Run: headless pygame with SDL's dummy video driver; simulated clock (each Clock.tick advances the game by its frame time, no real sleeping); random seed 0; keys injected as events and as key.get_pressed() state; no mouse input.
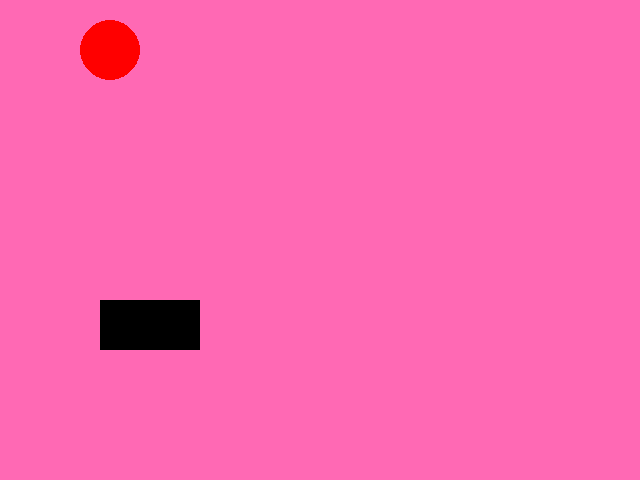
Frame 1 of 4 · flips 1–60 · no input
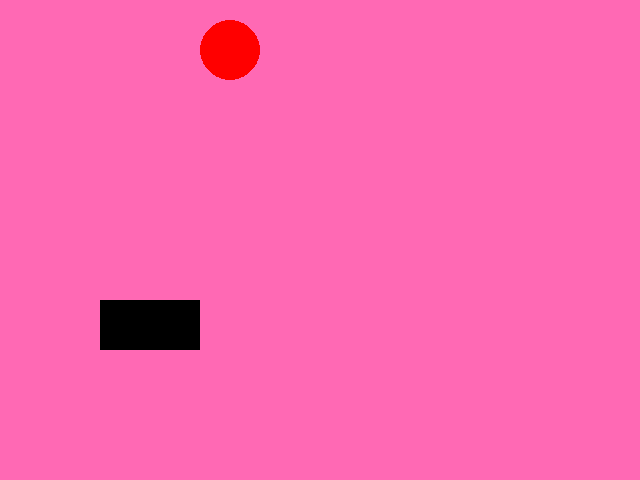
Frame 2 of 4 · flips 61–180 · tapped SPACE, RETURN · held RIGHT (→), D
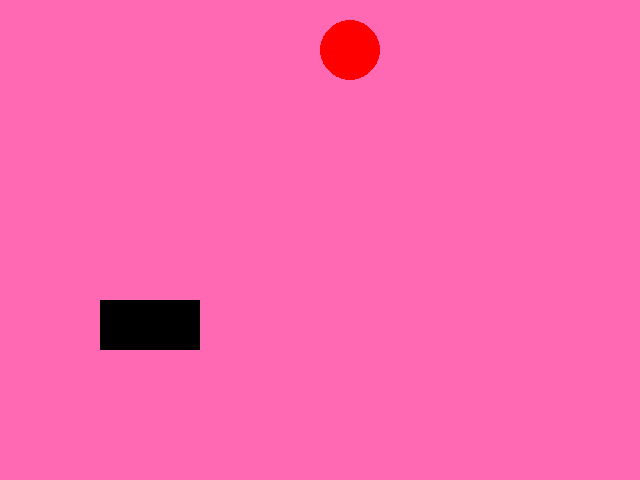
Frame 3 of 4 · flips 181–300 · held DOWN (↓), S
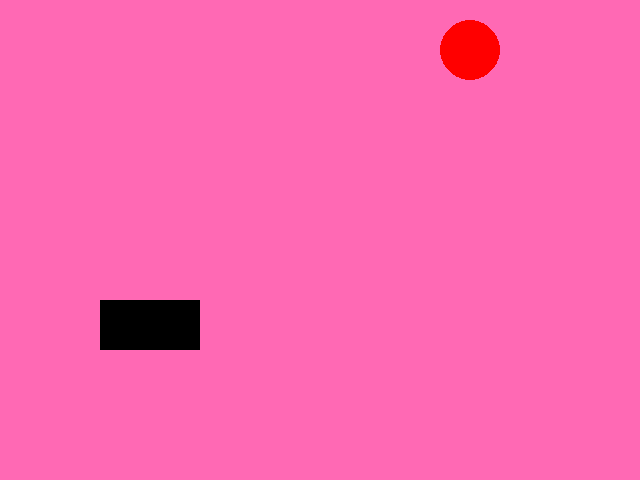
Frame 4 of 4 · flips 301–420 · held LEFT (←), A, UP (↑), W

The pygame program that drew these frames:

# My first Pygame program.
# Authors: Many people and Gandalf.

import pygame
import sys

pygame.init()
screen = pygame.display.set_mode((640, 480))
pygame.display.set_caption("My moving objects")

xpos = 50
clock = pygame.time.Clock()
while True:
    clock.tick(60)
    for event in pygame.event.get():
        print(event)
        if event.type == pygame.QUIT:
            sys.exit()
    xpos = xpos + 1
    screen.fill((255, 105, 180))  # Hot pink
    pygame.draw.circle(screen, (255, 0, 0), (xpos, 50), 30)
    pygame.draw.rect(screen, (0, 0, 0), (100, 300, 100, 50))
    pygame.display.update()
